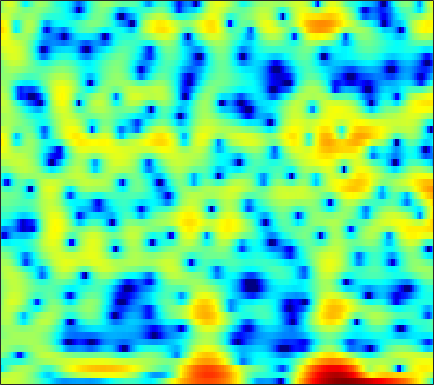

The file beside this chart, header and first rows:
2.7095, 2.845, 2.966, 3.0199, 3.0223, 2.969, 2.8535, 2.7308, 2.512, 2.2198, 1.8608, 1.5536, 1.0942, 0.58495, 0.16824, -0.43643, -1.1, -1.629, -2.3897, -3.2062, -4.0695, -4.7487, -5.6802, -6.6116
1.681, 1.9, 2.174, 2.413, 2.558, 2.695, 2.753, 2.74, 2.639, 2.434, 2.119, 1.807, 1.28, 0.6261, 0.04742, -0.8474, -1.878, -2.736, -3.973, -5.245, -6.387, -7.006, -7.311, -6.957
-6.66, -4.899, -3.071, -1.676, -0.8509, 0.01977, 0.6718, 1.041, 1.392, 1.601, 1.676, 1.651, 1.511, 1.247, 0.9685, 0.4885, -0.1188, -0.6478, -1.417, -2.192, -2.83, -3.118, -3.124, -2.665
-4.315, -4.093, -3.849, -3.717, -3.699, -3.76, -3.858, -3.908, -3.847, -3.582, -3.107, -2.647, -1.974, -1.306, -0.8438, -0.3021, 0.1481, 0.428, 0.7353, 0.9876, 1.205, 1.356, 1.552, 1.75
0.06962, -0.3664, -1.115, -2.12, -3.108, -4.866, -7.386, -10.07, -15.06, -15.59, -10.29, -7.268, -4.37, -2.296, -1.107, 0.1211, 1.039, 1.563, 2.079, 2.422, 2.616, 2.679, 2.666, 2.557
1.373, 1.217, 0.9448, 0.609, 0.3248, -0.07218, -0.4449, -0.6682, -0.8325, -0.7982, -0.5671, -0.292, 0.1565, 0.6311, 0.9642, 1.338, 1.606, 1.73, 1.78, 1.69, 1.445, 1.159, 0.6375, -0.04993
0.7133, 0.8656, 1.016, 1.115, 1.163, 1.201, 1.225, 1.24, 1.266, 1.305, 1.357, 1.403, 1.463, 1.507, 1.517, 1.485, 1.383, 1.25, 0.9784, 0.5871, 0.0537, -0.4484, -1.273, -2.299
-0.1068, 0.2611, 0.6509, 0.9383, 1.096, 1.243, 1.334, 1.377, 1.41, 1.428, 1.443, 1.454, 1.467, 1.466, 1.449, 1.393, 1.278, 1.138, 0.869, 0.4908, -0.01244, -0.4796, -1.234, -2.138
-0.03393, 0.4216, 0.8493, 1.088, 1.152, 1.107, 0.9405, 0.7664, 0.5165, 0.3075, 0.201, 0.2096, 0.3412, 0.5718, 0.7768, 1.046, 1.259, 1.355, 1.375, 1.253, 0.9789, 0.6659, 0.09635, -0.6425
1.206, 1.637, 1.938, 1.923, 1.697, 1.084, 0.07361, -0.9627, -2.709, -4.69, -6.104, -6.029, -4.552, -2.67, -1.413, -0.05973, 0.9473, 1.512, 2.044, 2.336, 2.408, 2.321, 2.013, 1.485
1.472, 1.93, 2.263, 2.253, 2.001, 1.303, 0.128, -1.111, -3.295, -5.996, -8.188, -8.154, -6.29, -4.22, -2.939, -1.612, -0.61, 0.003759, 0.6921, 1.24, 1.642, 1.84, 1.945, 1.836
0.9607, 1.66, 2.329, 2.687, 2.756, 2.594, 2.174, 1.705, 0.9324, 0.07212, -0.7967, -1.435, -2.253, -3.114, -3.804, -4.698, -5.207, -5.064, -4.138, -2.79, -1.48, -0.6738, 0.1255, 0.5915
0.4727, 1.471, 2.488, 3.174, 3.492, 3.67, 3.603, 3.397, 2.93, 2.244, 1.324, 0.4561, -0.9963, -2.963, -4.96, -8.688, -14.04, -15.08, -9.867, -5.984, -3.486, -2.212, -1.087, -0.4782
0.02781, 0.8759, 1.792, 2.467, 2.826, 3.111, 3.179, 3.1, 2.83, 2.381, 1.766, 1.202, 0.3269, -0.6323, -1.363, -2.245, -2.857, -3.053, -2.968, -2.592, -2.114, -1.785, -1.487, -1.4
0.05949, 0.6779, 1.375, 1.917, 2.215, 2.476, 2.566, 2.535, 2.36, 2.047, 1.619, 1.234, 0.6631, 0.0795, -0.3534, -0.9075, -1.361, -1.622, -1.852, -1.934, -1.924, -1.88, -1.815, -1.799
0.3046, 0.9291, 1.605, 2.107, 2.361, 2.546, 2.574, 2.491, 2.254, 1.89, 1.408, 0.983, 0.3386, -0.3906, -0.9673, -1.747, -2.507, -3.006, -3.486, -3.681, -3.537, -3.243, -2.703, -2.13
0.8698, 1.551, 2.212, 2.622, 2.781, 2.797, 2.625, 2.383, 1.935, 1.368, 0.6982, 0.1383, -0.7034, -1.7, -2.568, -3.954, -5.782, -7.52, -10.28, -12.06, -10.17, -7.758, -4.94, -2.787
1.49, 1.927, 2.282, 2.36, 2.26, 1.904, 1.308, 0.7202, -0.2211, -1.278, -2.327, -3.035, -3.779, -4.334, -4.745, -5.445, -6.466, -7.507, -9.079, -9.78, -8.237, -6.197, -3.547, -1.397
1.349, 1.446, 1.39, 1.091, 0.6886, -0.09156, -1.217, -2.334, -4.303, -6.97, -10.51, -13.31, -13.75, -10.74, -8.697, -6.729, -5.345, -4.568, -3.661, -2.778, -1.794, -0.9934, 0.09503, 1.147
0.3294, 0.218, -0.06673, -0.4796, -0.9253, -1.696, -2.725, -3.702, -5.295, -7.296, -9.516, -10.85, -10.85, -9.055, -7.449, -5.439, -3.754, -2.699, -1.49, -0.4405, 0.5013, 1.133, 1.869, 2.482
-1.475, -1.73, -2.066, -2.388, -2.634, -3.019, -3.447, -3.805, -4.277, -4.711, -4.991, -5.038, -4.805, -4.225, -3.641, -2.681, -1.658, -0.8797, 0.1141, 1.03, 1.837, 2.344, 2.896, 3.267
-4.973, -5.503, -5.819, -5.844, -5.67, -5.425, -5.225, -5.117, -5.07, -4.985, -4.829, -4.628, -4.243, -3.667, -3.059, -2.147, -1.146, -0.3393, 0.7486, 1.778, 2.668, 3.222, 3.794, 4.128
-13.72, -17.95, -16.88, -12.69, -10.7, -9.137, -8.437, -8.273, -8.332, -8.512, -8.617, -8.512, -8.132, -7.494, -6.734, -5.412, -3.773, -2.419, -0.6509, 0.9919, 2.383, 3.266, 4.155, 4.717
-9.726, -10.9, -11.25, -10.69, -10.18, -10.04, -10.69, -11.79, -13.94, -16.85, -18.51, -18.13, -17.18, -17.14, -17.95, -16.18, -11.03, -7.514, -3.73, -0.8848, 1.304, 2.583, 3.867, 4.739
-4.988, -5.239, -5.639, -6.152, -6.608, -7.513, -8.918, -10.4, -13.14, -16.55, -18.52, -17.48, -16.06, -15.28, -15.05, -13.26, -9.674, -6.767, -3.466, -0.8227, 1.277, 2.491, 3.729, 4.569
-3.383, -3.246, -3.249, -3.434, -3.733, -4.276, -4.97, -5.576, -6.363, -6.994, -7.367, -7.415, -7.087, -6.579, -5.863, -4.769, -3.375, -2.235, -0.7131, 0.6924, 1.934, 2.697, 3.483, 3.984
-2.295, -2.082, -1.948, -1.965, -2.066, -2.283, -2.556, -2.776, -3.055, -3.27, -3.347, -3.346, -3.165, -2.789, -2.399, -1.738, -0.9254, -0.3074, 0.5576, 1.381, 2.078, 2.501, 2.913, 3.113
-0.9539, -0.8989, -0.897, -0.9703, -1.037, -1.175, -1.363, -1.518, -1.76, -2.003, -2.207, -2.277, -2.294, -2.057, -1.792, -1.219, -0.5176, 0.07416, 0.8483, 1.569, 2.144, 2.469, 2.714, 2.729
-0.09306, -0.2667, -0.4649, -0.6101, -0.6931, -0.785, -0.9214, -1.096, -1.463, -1.998, -2.764, -3.381, -4.188, -4.529, -4.26, -3.161, -1.718, -0.5718, 0.7766, 1.856, 2.656, 3.077, 3.349, 3.317
-1.553, -2.244, -2.934, -3.095, -2.902, -2.363, -1.833, -1.627, -1.692, -2.325, -3.717, -5.485, -9.592, -20.73, -19.43, -8.375, -3.693, -1.409, 0.7389, 2.206, 3.209, 3.693, 4.051, 4.108
-5.805, -8.466, -14.85, -17.5, -11.27, -6.492, -3.818, -2.578, -1.685, -1.471, -1.766, -2.299, -3.051, -3.555, -3.351, -2.337, -0.9549, 0.06616, 1.173, 2.018, 2.615, 2.893, 3.134, 3.21
-4.141, -4.899, -5.848, -5.742, -4.892, -3.272, -1.739, -0.8301, 0.03717, 0.5616, 0.8137, 0.8768, 0.8661, 0.8212, 0.8452, 0.8936, 0.9875, 1.015, 1.019, 0.9321, 0.7398, 0.5952, 0.3885, 0.2531
-0.6774, -0.4612, -0.2013, 0.1021, 0.4345, 0.9254, 1.426, 1.75, 2.118, 2.376, 2.475, 2.492, 2.363, 2.147, 1.906, 1.455, 0.8733, 0.2968, -0.6009, -1.724, -3.064, -4.107, -5.47, -6.31
1.541, 1.808, 2.112, 2.313, 2.455, 2.611, 2.736, 2.813, 2.867, 2.856, 2.753, 2.616, 2.321, 1.904, 1.446, 0.6905, -0.318, -1.254, -2.848, -4.923, -7.69, -10.53, -16.12, -28.71
3.153, 3.229, 3.223, 3.162, 3.049, 2.889, 2.729, 2.631, 2.503, 2.368, 2.232, 2.059, 1.777, 1.315, 0.8722, 0.08588, -0.9303, -1.884, -3.426, -5.279, -7.563, -9.423, -12.13, -14.52
4.67, 4.452, 3.992, 3.397, 2.878, 2.156, 1.521, 1.17, 0.9709, 1.031, 1.198, 1.307, 1.321, 1.124, 0.8575, 0.2609, -0.5652, -1.309, -2.455, -3.769, -5.132, -6.258, -7.724, -9.372
5.801, 5.312, 4.377, 2.986, 1.633, -0.7019, -3.438, -5.009, -4.7, -2.672, -0.8857, 0.09697, 0.8284, 1.1, 0.9554, 0.4717, -0.361, -1.103, -2.22, -3.288, -4.083, -4.48, -4.712, -4.738
5.141, 4.743, 3.858, 2.46, 0.9543, -1.786, -5.509, -8.148, -7.266, -4.068, -1.719, -0.6491, 0.1735, 0.3381, 0.08247, -0.7208, -2.054, -3.54, -6.045, -8.976, -10.59, -9.347, -6.724, -4.337
2.738, 2.835, 2.648, 2.138, 1.602, 0.7585, -0.05955, -0.5081, -0.7598, -0.714, -0.5458, -0.4553, -0.5008, -0.8595, -1.284, -2.247, -3.65, -5.08, -7.603, -10.72, -12.27, -10.53, -7.142, -4.289
0.8676, 1.359, 1.676, 1.701, 1.596, 1.296, 0.9089, 0.6185, 0.2238, -0.1538, -0.5557, -0.8443, -1.316, -1.859, -2.292, -2.966, -3.699, -4.182, -4.787, -5.045, -4.874, -4.355, -3.381, -2.087
0.908, 1.33, 1.641, 1.703, 1.596, 1.298, 0.8649, 0.4714, -0.1403, -0.7702, -1.455, -1.957, -2.661, -3.295, -3.802, -4.326, -4.738, -4.863, -4.812, -4.433, -3.765, -3.076, -2, -0.8488
2.016, 2.212, 2.265, 2.056, 1.728, 1.129, 0.3531, -0.3346, -1.298, -2.338, -3.35, -4.163, -5.194, -6.214, -6.945, -7.858, -8.514, -8.869, -8.601, -7.527, -5.713, -4.236, -2.213, -0.4768
2.702, 2.775, 2.534, 1.908, 1.217, -0.03242, -1.563, -2.812, -4.463, -6.043, -7.436, -8.534, -10, -11.71, -12.81, -14.32, -16.17, -18.74, -26.25, -17.96, -10.32, -6.603, -2.938, -0.1803
2.356, 2.34, 1.857, 0.8384, -0.3395, -2.532, -5.578, -8.519, -13.07, -15.37, -14.98, -14.87, -16.38, -20.72, -27.75, -24.9, -18.76, -16.27, -13.74, -10.67, -7.054, -4.524, -1.551, 0.7995
1.637, 1.563, 1.065, 0.07431, -1.058, -3.124, -6.028, -8.784, -12.83, -14.79, -13.79, -13.07, -12.98, -13.44, -13.56, -12.81, -10.96, -9.347, -7.156, -5.065, -3.02, -1.554, 0.2002, 1.739
0.9109, 0.9385, 0.7341, 0.2132, -0.35, -1.36, -2.555, -3.481, -4.635, -5.485, -5.999, -6.23, -6.338, -6.261, -6.098, -5.62, -4.899, -4.261, -3.229, -2.13, -1.014, -0.1882, 0.8321, 1.766
0.1389, 0.4284, 0.6358, 0.6377, 0.5114, 0.2049, -0.2134, -0.5819, -1.077, -1.538, -1.936, -2.172, -2.394, -2.516, -2.54, -2.457, -2.257, -2.019, -1.635, -1.149, -0.6155, -0.1999, 0.3715, 0.89
-0.4105, 0.2303, 0.8645, 1.278, 1.442, 1.518, 1.438, 1.3, 1.042, 0.7169, 0.3513, 0.07157, -0.3169, -0.6991, -0.9567, -1.28, -1.536, -1.659, -1.745, -1.71, -1.551, -1.363, -1.037, -0.6738
-0.1392, 0.7572, 1.661, 2.282, 2.583, 2.811, 2.85, 2.777, 2.555, 2.204, 1.738, 1.327, 0.6768, -0.06784, -0.6699, -1.539, -2.428, -3.064, -3.772, -4.229, -4.321, -4.172, -3.754, -3.183
1.23, 2.02, 2.818, 3.364, 3.634, 3.808, 3.806, 3.695, 3.4, 2.949, 2.338, 1.759, 0.8184, -0.3286, -1.369, -2.998, -4.973, -6.729, -9.217, -11.24, -11.38, -10.32, -8.538, -6.96
2.804, 3.273, 3.732, 4.013, 4.115, 4.11, 3.966, 3.768, 3.392, 2.875, 2.195, 1.55, 0.5081, -0.8118, -2.027, -4.032, -6.613, -9.085, -13.61, -20, -19.47, -15.55, -12.12, -10.06
4.089, 4.244, 4.316, 4.227, 4.064, 3.777, 3.42, 3.131, 2.727, 2.279, 1.733, 1.241, 0.4121, -0.6714, -1.645, -3.189, -4.992, -6.454, -8.342, -9.864, -10.69, -10.82, -10.67, -10.34
5.497, 5.357, 4.941, 4.275, 3.648, 2.724, 1.881, 1.426, 1.136, 1.121, 1.175, 1.145, 0.8647, 0.2861, -0.3742, -1.527, -2.978, -4.206, -6.011, -7.743, -9.222, -9.991, -10.42, -10.49
6.979, 6.578, 5.646, 4.182, 2.658, -0.1523, -3.812, -5.955, -4.641, -1.742, 0.3065, 1.225, 1.832, 1.847, 1.497, 0.5588, -0.9019, -2.372, -5.025, -8.778, -14.06, -17.74, -15.04, -11.63
6.095, 5.73, 4.899, 3.567, 2.136, -0.3823, -3.488, -5.102, -4.17, -1.755, 0.1653, 1.121, 1.859, 2.04, 1.877, 1.253, 0.1571, -1.034, -3.026, -5.536, -8.222, -9.499, -9.187, -7.724
3.071, 3.196, 3.136, 2.79, 2.359, 1.623, 0.9174, 0.5229, 0.305, 0.3752, 0.6007, 0.7967, 0.9691, 1.009, 0.9288, 0.6704, 0.194, -0.2958, -1.091, -1.971, -2.777, -3.245, -3.595, -3.736
0.304, 1.343, 2.211, 2.603, 2.657, 2.446, 2.009, 1.587, 0.9536, 0.3409, -0.1696, -0.4091, -0.4753, -0.2737, -0.06093, 0.1997, 0.3457, 0.3655, 0.2015, -0.1177, -0.5291, -0.8767, -1.372, -1.887
0.4907, 1.814, 2.948, 3.512, 3.607, 3.367, 2.675, 1.859, 0.3242, -1.725, -4.103, -5.531, -5.41, -3.551, -2.073, -0.5377, 0.4757, 0.9172, 1.17, 1.092, 0.7118, 0.2608, -0.5325, -1.448
